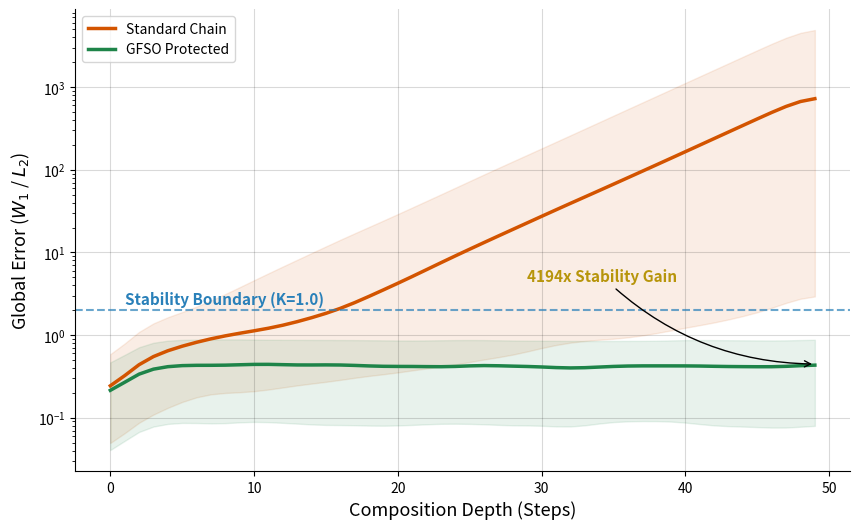
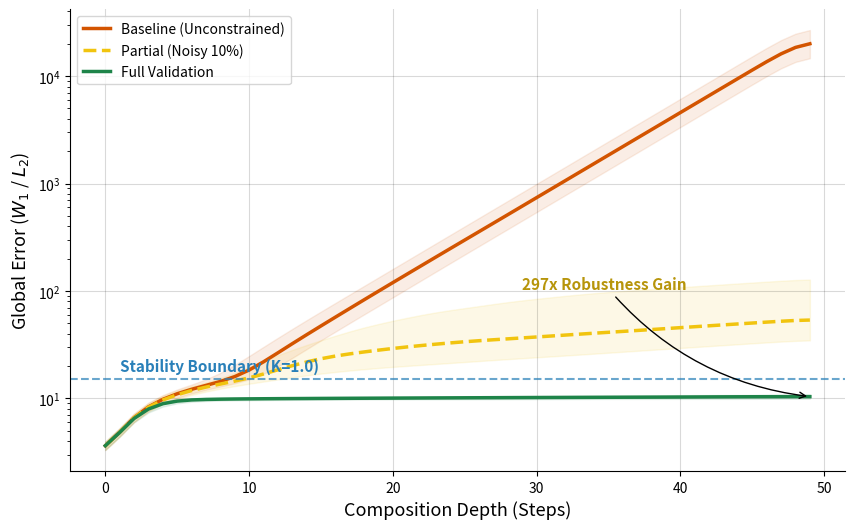

Source code (Python) for these figures, in order:
import numpy as np
import matplotlib.pyplot as plt
import os
from scipy.ndimage import gaussian_filter1d

# --- GLOBAL CONFIGURATION ---
OUTPUT_DIR = "gfso/experiments/theory_sim/artifacts"
os.makedirs(OUTPUT_DIR, exist_ok=True)
SEED = 42

class UnifiedManifoldSimulator:
    def __init__(self, seed=SEED):
        np.random.seed(seed)
        
    def get_dynamics(self, x, safe_margin, k_stable=1.0, k_chaos=1.2):
        """
        Manifold Hypothesis:
        - Inside Safe Margin (Norm < M): Stable (K=1.0)
        - Outside Safe Margin (Norm > M): Chaos (K=1.2)
        """
        norm = np.linalg.norm(x)
        if norm < safe_margin:
            return k_stable
        else:
            return k_chaos

    def step_agent(self, x, dynamics_k, noise_std):
        """
        Agent Step: x_{t+1} = K(x_t) * x_t + Noise
        """
        expanded = x * dynamics_k
        noise = np.random.normal(0, noise_std, size=x.shape)
        return expanded + noise

    def validate_step(self, x_current, proposal, val_dims, threshold, val_noise_std):
        """
        Validation Logic with Measurement Noise.
        """
        view = proposal[:val_dims]
        meas_noise = np.random.normal(0, val_noise_std, size=view.shape)
        perceived_view = view + meas_noise
        limit = threshold * np.sqrt(val_dims)
        return np.linalg.norm(perceived_view) <= limit

    def run_simulation(self, n_steps, n_trials, dim, val_dim, 
                       safe_margin, noise_std, val_noise_std, 
                       threshold, max_retries, mode='naive'):
        """
        Runs the simulation.
        """
        errors = np.zeros((n_trials, n_steps))
        
        for i in range(n_trials):
            # Start with small noise (not absolute zero)
            x = np.random.normal(0, 0.1, size=dim)
            
            for t in range(n_steps):
                errors[i, t] = np.linalg.norm(x)
                
                k = self.get_dynamics(x, safe_margin)
                proposal = self.step_agent(x, k, noise_std)
                
                if mode == 'naive':
                    x = proposal
                else:
                    # GFSO Logic: Retry Loop
                    accepted = False
                    curr_attempt = proposal
                    
                    for _ in range(max_retries):
                        if self.validate_step(x, curr_attempt, val_dim, threshold, val_noise_std):
                            x = curr_attempt
                            accepted = True
                            break
                        else:
                            curr_attempt = self.step_agent(x, k, noise_std)
                    
                    if not accepted:
                        # Fallback: DAMPENING (Organic Compromise)
                        # Instead of Stall, we blend the bad proposal with the current state.
                        # This allows drift to accumulate slowly (realistic friction).
                        x = 0.9 * x + 0.1 * curr_attempt

        return errors

# --- PLOTTING UTILS ---
def plot_journal_style(filename, steps, data_map, safe_margin, annotation_text=None):
    plt.rcParams['figure.facecolor'] = 'white'
    plt.figure(figsize=(10, 6))
    
    SIGMA = 1.5
    
    for label, props in data_map.items():
        data = props['data']
        color = props['color']
        
        median = gaussian_filter1d(np.median(data, axis=0), sigma=SIGMA)
        plt.plot(steps, median, color=color, linewidth=2.5, linestyle=props.get('style', '-'), label=label)
        
        # Fill
        if props.get('fill', False):
            p10 = gaussian_filter1d(np.percentile(data, 10, axis=0), sigma=SIGMA)
            p90 = gaussian_filter1d(np.percentile(data, 90, axis=0), sigma=SIGMA)
            plt.fill_between(steps, p10, p90, color=color, alpha=0.1)

    c_safe = '#2980B9'
    plt.axhline(y=safe_margin, color=c_safe, linestyle='--', linewidth=1.5, alpha=0.7)
    plt.text(1, safe_margin*1.2, 'Stability Boundary (K=1.0)', color=c_safe, fontsize=11, fontweight='bold')

    plt.yscale('log')
    plt.xlabel('Composition Depth (Steps)', fontsize=13)
    plt.ylabel('Global Error ($W_1$ / $L_2$)', fontsize=13)
    plt.legend(loc='upper left', fontsize=10, frameon=True, facecolor='white')
    
    plt.grid(True, which="major", ls="-", alpha=0.15, color='black') 
    plt.gca().tick_params(which='minor', left=True)
    for spine in plt.gca().spines.values():
        if spine.spine_type in ['top', 'right']:
            spine.set_visible(False)
            
    if annotation_text:
        last_step = steps[-1]
        vals = [np.median(d['data'], axis=0)[-1] for d in data_map.values()]
        min_val = min(vals)
        plt.annotate(annotation_text, 
                 xy=(last_step, min_val), 
                 xytext=(last_step-20, min_val*10),
                 arrowprops=dict(arrowstyle="->", color='black', connectionstyle="arc3,rad=.2"),
                 fontsize=11, fontweight='bold', color='#B7950B')

    out_path = os.path.join(OUTPUT_DIR, filename)
    plt.savefig(out_path, dpi=300, bbox_inches='tight')
    print(f"Saved {out_path}")


# --- RUNNERS ---

def run_experiment_1_scalar():
    print("\n--- Running Experiment 1: Scalar Dynamics (1D) ---")
    sim = UnifiedManifoldSimulator()
    
    # Params
    N_STEPS = 50
    N_TRIALS = 1000
    DIM = 1
    VAL_DIM = 1
    
    SAFE_MARGIN = 2.0
    NOISE = 0.5
    VAL_NOISE = 0.2
    
    # RELAXED Threshold for Organic Behavior
    THRESHOLD = 1.0  
    RETRIES = 10
    
    err_naive = sim.run_simulation(N_STEPS, N_TRIALS, DIM, VAL_DIM, SAFE_MARGIN, NOISE, VAL_NOISE, THRESHOLD, RETRIES, 'naive')
    err_gfso = sim.run_simulation(N_STEPS, N_TRIALS, DIM, VAL_DIM, SAFE_MARGIN, NOISE, VAL_NOISE, THRESHOLD, RETRIES, 'gfso')
    
    print(f"Naive Final: {np.mean(err_naive[:,-1]):.2f}")
    print(f"GFSO Final:  {np.mean(err_gfso[:,-1]):.2f}")
    
    data = {
        'Standard Chain': {'data': err_naive, 'color': '#D35400', 'fill': True},
        'GFSO Protected': {'data': err_gfso,  'color': '#1E8449', 'fill': True}
    }
    gain = np.mean(err_naive[:,-1]) / (np.mean(err_gfso[:,-1]) + 1e-9)
    plot_journal_style("fig1_scalar_dynamics.png", np.arange(N_STEPS), data, SAFE_MARGIN, f"{gain:.0f}x Stability Gain")

def run_experiment_2_vector():
    print("\n--- Running Experiment 2: Vector Robustness (100D) ---")
    sim = UnifiedManifoldSimulator()
    
    # Params
    N_STEPS = 50
    N_TRIALS = 1000
    DIM = 100
    VAL_DIM = 10 
    
    SAFE_MARGIN = 15.0 
    NOISE = 0.5
    VAL_NOISE = 0.2
    
    # RELAXED Threshold for Organic Behavior
    THRESHOLD = 1.0 
    RETRIES = 10
    
    err_naive = sim.run_simulation(N_STEPS, N_TRIALS, DIM, VAL_DIM, SAFE_MARGIN, NOISE, VAL_NOISE, THRESHOLD, RETRIES, 'naive')
    err_full = sim.run_simulation(N_STEPS, N_TRIALS, DIM, DIM, SAFE_MARGIN, NOISE, VAL_NOISE, THRESHOLD, RETRIES, 'gfso')
    err_partial = sim.run_simulation(N_STEPS, N_TRIALS, DIM, VAL_DIM, SAFE_MARGIN, NOISE, VAL_NOISE, THRESHOLD, RETRIES, 'gfso')
    
    print(f"Naive Final:   {np.mean(err_naive[:,-1]):.2f}")
    print(f"Full Final:    {np.mean(err_full[:,-1]):.2f}")
    print(f"Partial Final: {np.mean(err_partial[:,-1]):.2f}")
    
    # Plot
    data = {
        'Baseline (Unconstrained)': {'data': err_naive, 'color': '#D35400', 'fill': True},
        'Partial (Noisy 10%)':      {'data': err_partial, 'color': '#F1C40F', 'style': '--', 'fill': True},
        'Full Validation':          {'data': err_full, 'color': '#1E8449', 'fill': True}
    }
    gain = np.mean(err_naive[:,-1]) / np.mean(err_partial[:,-1])
    plot_journal_style("fig2_vector_robustness.png", np.arange(N_STEPS), data, SAFE_MARGIN, f"{gain:.0f}x Robustness Gain")

if __name__ == "__main__":
    run_experiment_1_scalar()
    run_experiment_2_vector()
